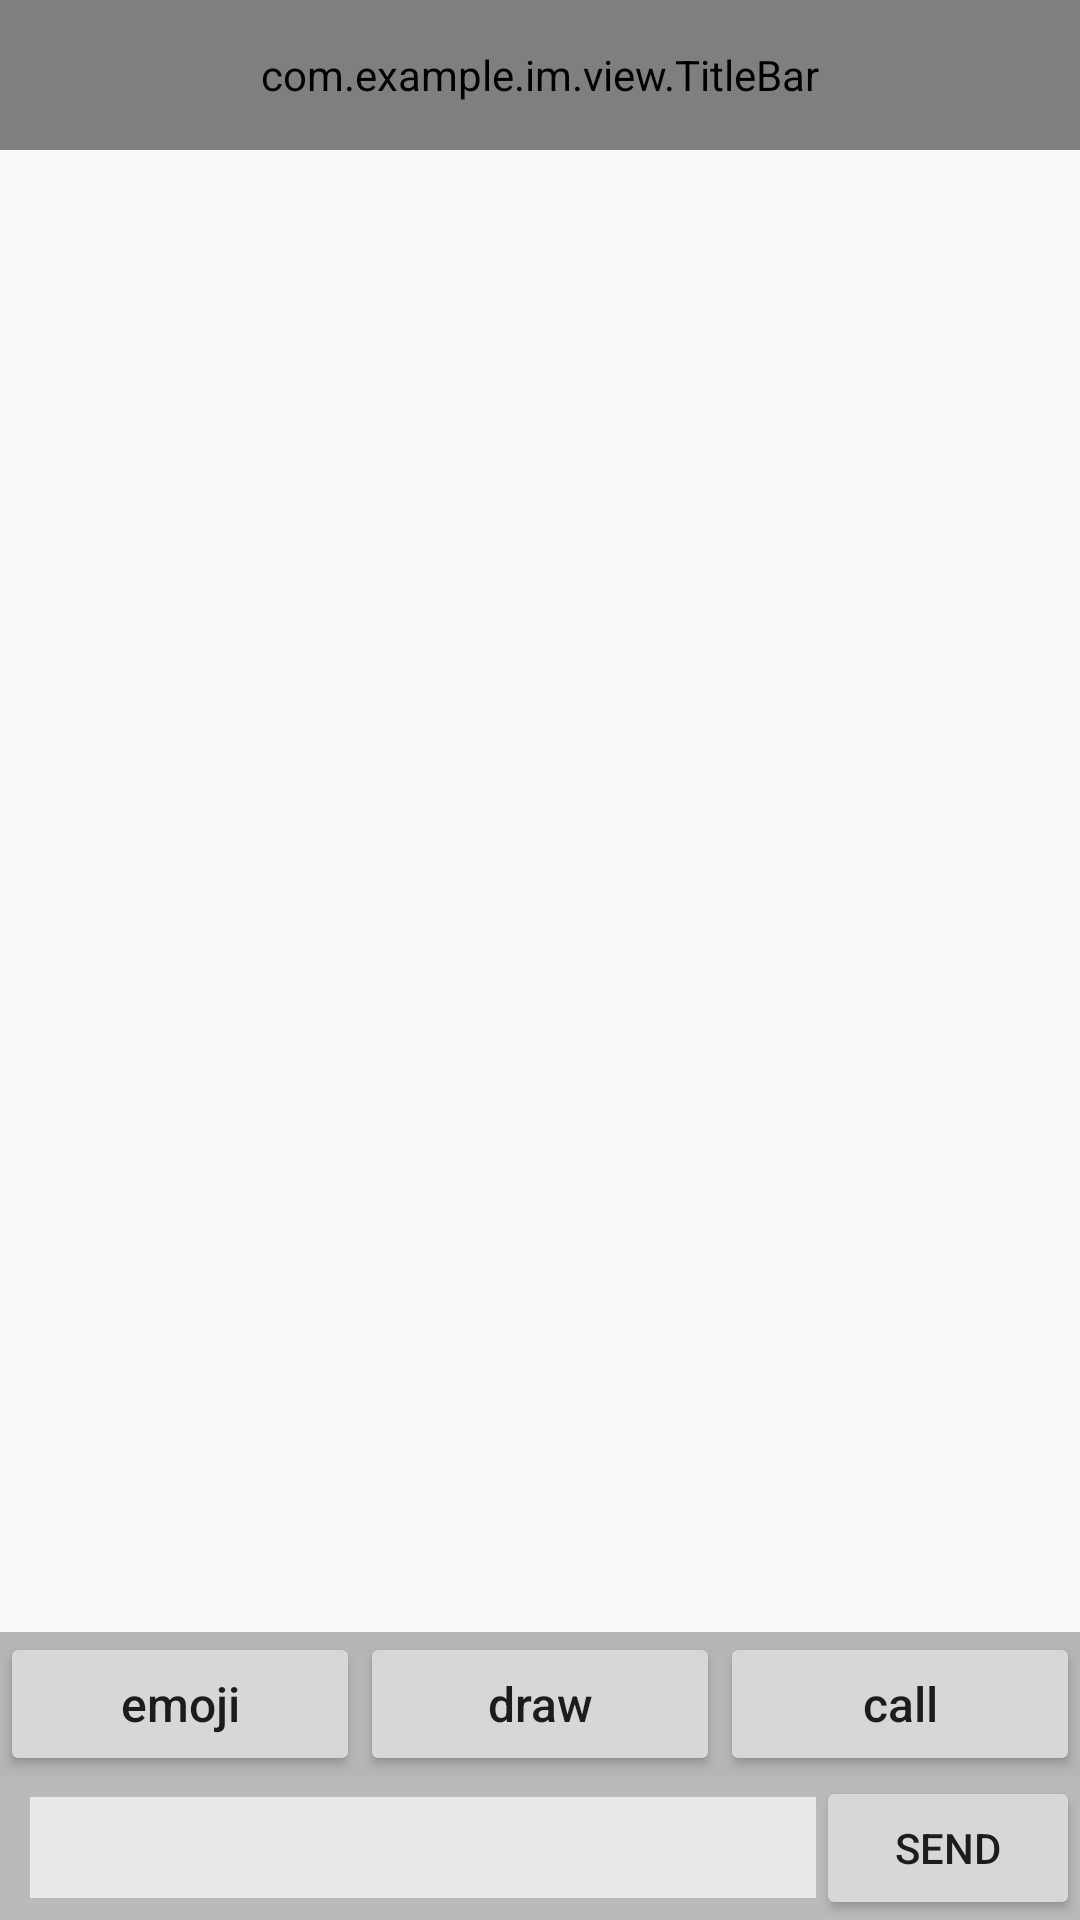

This screen was rendered from an Android layout file. Write that file and the resources it references.
<!-- AndroidManifest.xml: application theme AppTheme -->
<!-- res/layout/chat_room.xml -->
<?xml version="1.0" encoding="utf-8"?>

<LinearLayout xmlns:android="http://schemas.android.com/apk/res/android"
    android:layout_width="match_parent"
    android:layout_height="match_parent"
    xmlns:app="http://schemas.android.com/apk/res-auto"
    android:orientation="vertical">

    <com.example.im.view.TitleBar
        android:layout_width="match_parent"
        android:layout_height="50dp"
        android:id="@+id/chatroom_titleBar"
        app:titleTextSize="8sp"
        app:titleTextColor="#ffffff"
        app:leftBackground="@drawable/returned">
    </com.example.im.view.TitleBar>

    <ScrollView
        android:layout_width="match_parent"
        android:layout_height="match_parent"
        android:scrollbars="vertical"
        android:fillViewport="true">

        <LinearLayout
            android:layout_width="match_parent"
            android:layout_height="wrap_content"
            android:orientation="vertical">

            <ListView
                android:layout_width="match_parent"
                android:layout_height="0dp"
                android:id="@+id/chatroot_listView"
                android:divider="#00000000"
                android:layout_weight="1">
            </ListView>

            <LinearLayout
                android:layout_width="match_parent"
                android:layout_height="wrap_content"
                android:orientation="horizontal"
                android:background="#b6b6b6">

                <Button
                    android:layout_width="0dp"
                    android:layout_height="wrap_content"
                    android:layout_weight="1"
                    android:text="emoji"
                    android:textSize="16sp"
                    android:textAllCaps="false" />

                <Button
                    android:layout_width="0dp"
                    android:layout_height="wrap_content"
                    android:layout_weight="1"
                    android:text="draw"
                    android:textSize="16sp"
                    android:textAllCaps="false"/>

                <Button
                    android:layout_width="0dp"
                    android:layout_height="wrap_content"
                    android:layout_weight="1"
                    android:text="call"
                    android:textSize="16sp"
                    android:textAllCaps="false" />
            </LinearLayout>

            <LinearLayout
                android:layout_width="match_parent"
                android:layout_height="wrap_content"
                android:orientation="horizontal"
                android:background="#bababa"
                android:gravity="center_vertical">

                <EditText
                    android:layout_width="0dp"
                    android:layout_height="wrap_content"
                    android:id="@+id/chatroom_message"
                    android:layout_weight="1"
                    android:textSize="16sp"
                    android:maxLines="4"
                    android:background="#e9e9e9"
                    android:layout_marginLeft="10dp"
                    android:paddingTop="6dp"
                    android:paddingBottom="6dp"
                    android:paddingLeft="4dp"/>

                <Button
                    android:layout_width="wrap_content"
                    android:layout_height="wrap_content"
                    android:text="Send"
                    android:id="@+id/chatroom_sendBtn"/>
            </LinearLayout>
        </LinearLayout>
    </ScrollView>
</LinearLayout>
<!-- resources referenced by this layout -->
<resources>
  <style name="AppTheme" parent="Theme.AppCompat.Light.DarkActionBar">
          
          <item name="colorPrimary">@color/colorPrimary</item>
          <item name="colorPrimaryDark">@color/colorPrimaryDark</item>
          <item name="colorAccent">@color/colorAccent</item>
      </style>
  <color name="colorPrimary">#008577</color>
  <color name="colorPrimaryDark">#00574B</color>
  <color name="colorAccent">#D81B60</color>
</resources>
